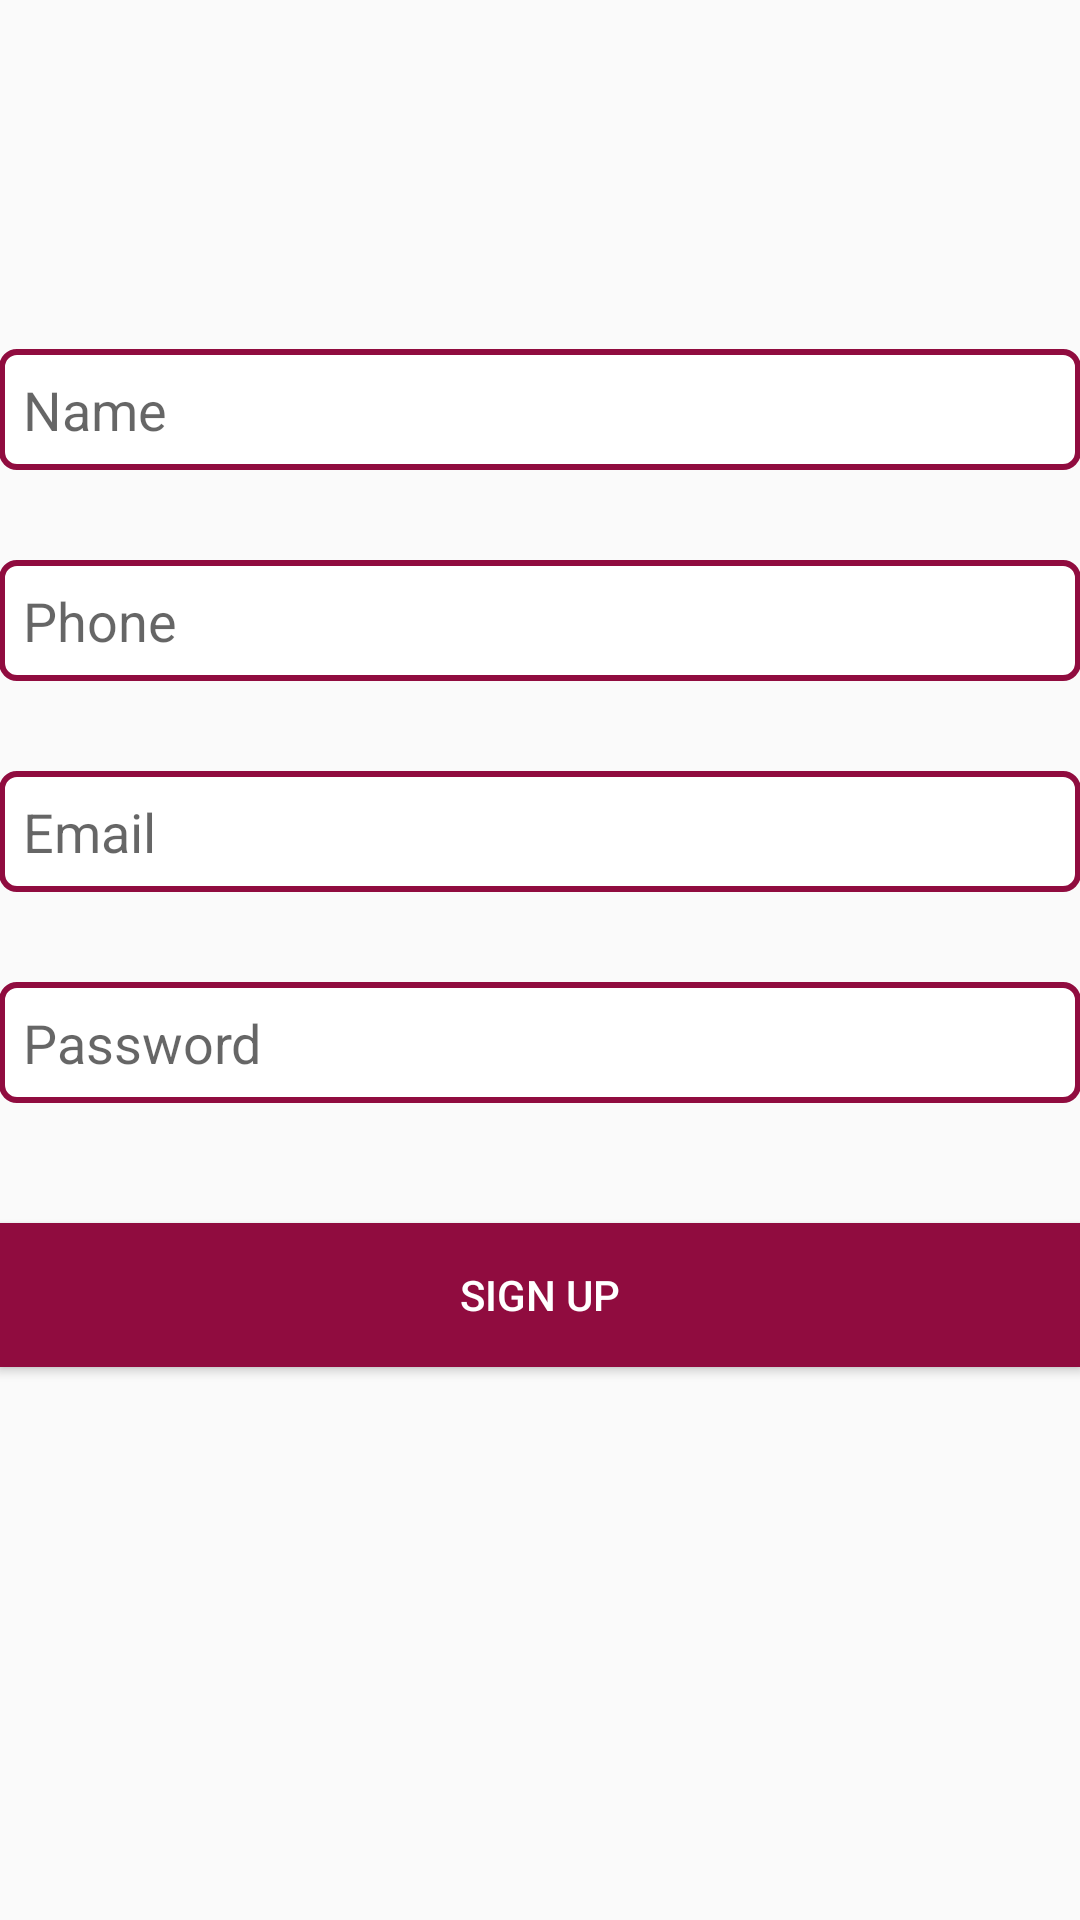

Reconstruct the res/layout file that produces this screen, plus the resources it refers to.
<!-- AndroidManifest.xml: application theme AppTheme -->
<!-- res/layout/activity_sing_up.xml -->
<?xml version="1.0" encoding="utf-8"?>
<RelativeLayout xmlns:android="http://schemas.android.com/apk/res/android"
    xmlns:tools="http://schemas.android.com/tools"
    android:id="@+id/activity_sing_up"
    android:layout_width="wrap_content"
    android:layout_height="wrap_content"
    android:paddingBottom="@dimen/activity_vertical_margin"
    android:paddingLeft="@dimen/activity_horizontal_margin"
    android:paddingRight="@dimen/activity_horizontal_margin"
    android:paddingTop="@dimen/activity_vertical_margin"
    tools:context="com.plusOneSoftwares.plusOneSoftwares.chatme.SingUpActivity">

    <ScrollView
        android:layout_width="match_parent"
        android:layout_height="match_parent"
        android:scrollIndicators="none">
        <LinearLayout
            android:layout_width="match_parent"
            android:layout_height="wrap_content"
            android:orientation="vertical"
            android:layout_gravity="center_vertical">

            <EditText
                android:layout_width="match_parent"
                android:layout_height="wrap_content"
                android:inputType="textPersonName"
                android:ems="10"
                android:id="@+id/name"
                android:hint="Name"
                android:background="@drawable/edittext_bg" />

            <EditText
                android:layout_width="match_parent"
                android:layout_height="wrap_content"
                android:inputType="textPersonName"
                android:ems="10"
                android:id="@+id/phone"
                android:hint="Phone"
                android:background="@drawable/edittext_bg"
                android:layout_marginTop="30dp" />

            <EditText
                android:layout_width="match_parent"
                android:layout_height="wrap_content"
                android:inputType="textEmailAddress"
                android:ems="10"
                android:id="@+id/emailS"
                android:hint="Email"
                android:background="@drawable/edittext_bg"
                android:layout_marginTop="30dp" />

            <EditText
                android:layout_width="match_parent"
                android:layout_height="wrap_content"
                android:inputType="textPassword"
                android:ems="10"
                android:id="@+id/passwords"
                android:hint="Password"
                android:background="@drawable/edittext_bg"
                android:layout_marginTop="30dp" />

            <Button
                android:text="Sign Up"
                android:layout_width="match_parent"
                android:layout_height="wrap_content"
                android:id="@+id/button6"
                android:onClick="signUp"
                android:layout_marginTop="40dp"
                android:textColor="@color/colorWhite"
                android:background="@color/colorPrimaryDark" />

            <ProgressBar
                style="?android:attr/progressBarStyle"
                android:layout_width="match_parent"
                android:layout_height="wrap_content"
                android:id="@+id/progressBar2"
                android:layout_weight="0.09"
                android:layout_marginTop="20dp" />
        </LinearLayout>
    </ScrollView>

</RelativeLayout>
<!-- resources referenced by this layout -->
<resources>
  <color name="colorPrimaryDark">#900c3f</color>
  <color name="colorWhite">#ffffff</color>
  <!-- drawable edittext_bg (drawable) -->
  <selector xmlns:android="http://schemas.android.com/apk/res/android">
  
  
          <item><layer-list>
              <item><shape>
                  <gradient android:angle="90" android:endColor="#ffffff" android:startColor="#ffffff" android:type="linear" />
  
                  <stroke android:width="2dp" android:color="@color/colorPrimaryDark" />
  
                  <corners android:radius="5dp" />
  
                  <padding android:bottom="8dp" android:left="8dp" android:right="8dp" android:top="8dp" />
              </shape></item>
  
          </layer-list></item>
  
  
          
  
  </selector>
  <style name="AppTheme" parent="Theme.AppCompat.Light.DarkActionBar">
          
          <item name="colorPrimary">@color/colorPrimary</item>
          <item name="colorPrimaryDark">@color/colorPrimaryDark</item>
          <item name="colorAccent">@color/colorAccent</item>
          <item name="android:textColorSecondary">@android:color/white</item>
  
      </style>
  <color name="colorPrimary">#c70039</color>
  <color name="colorAccent">#1a1a1a</color>
</resources>
